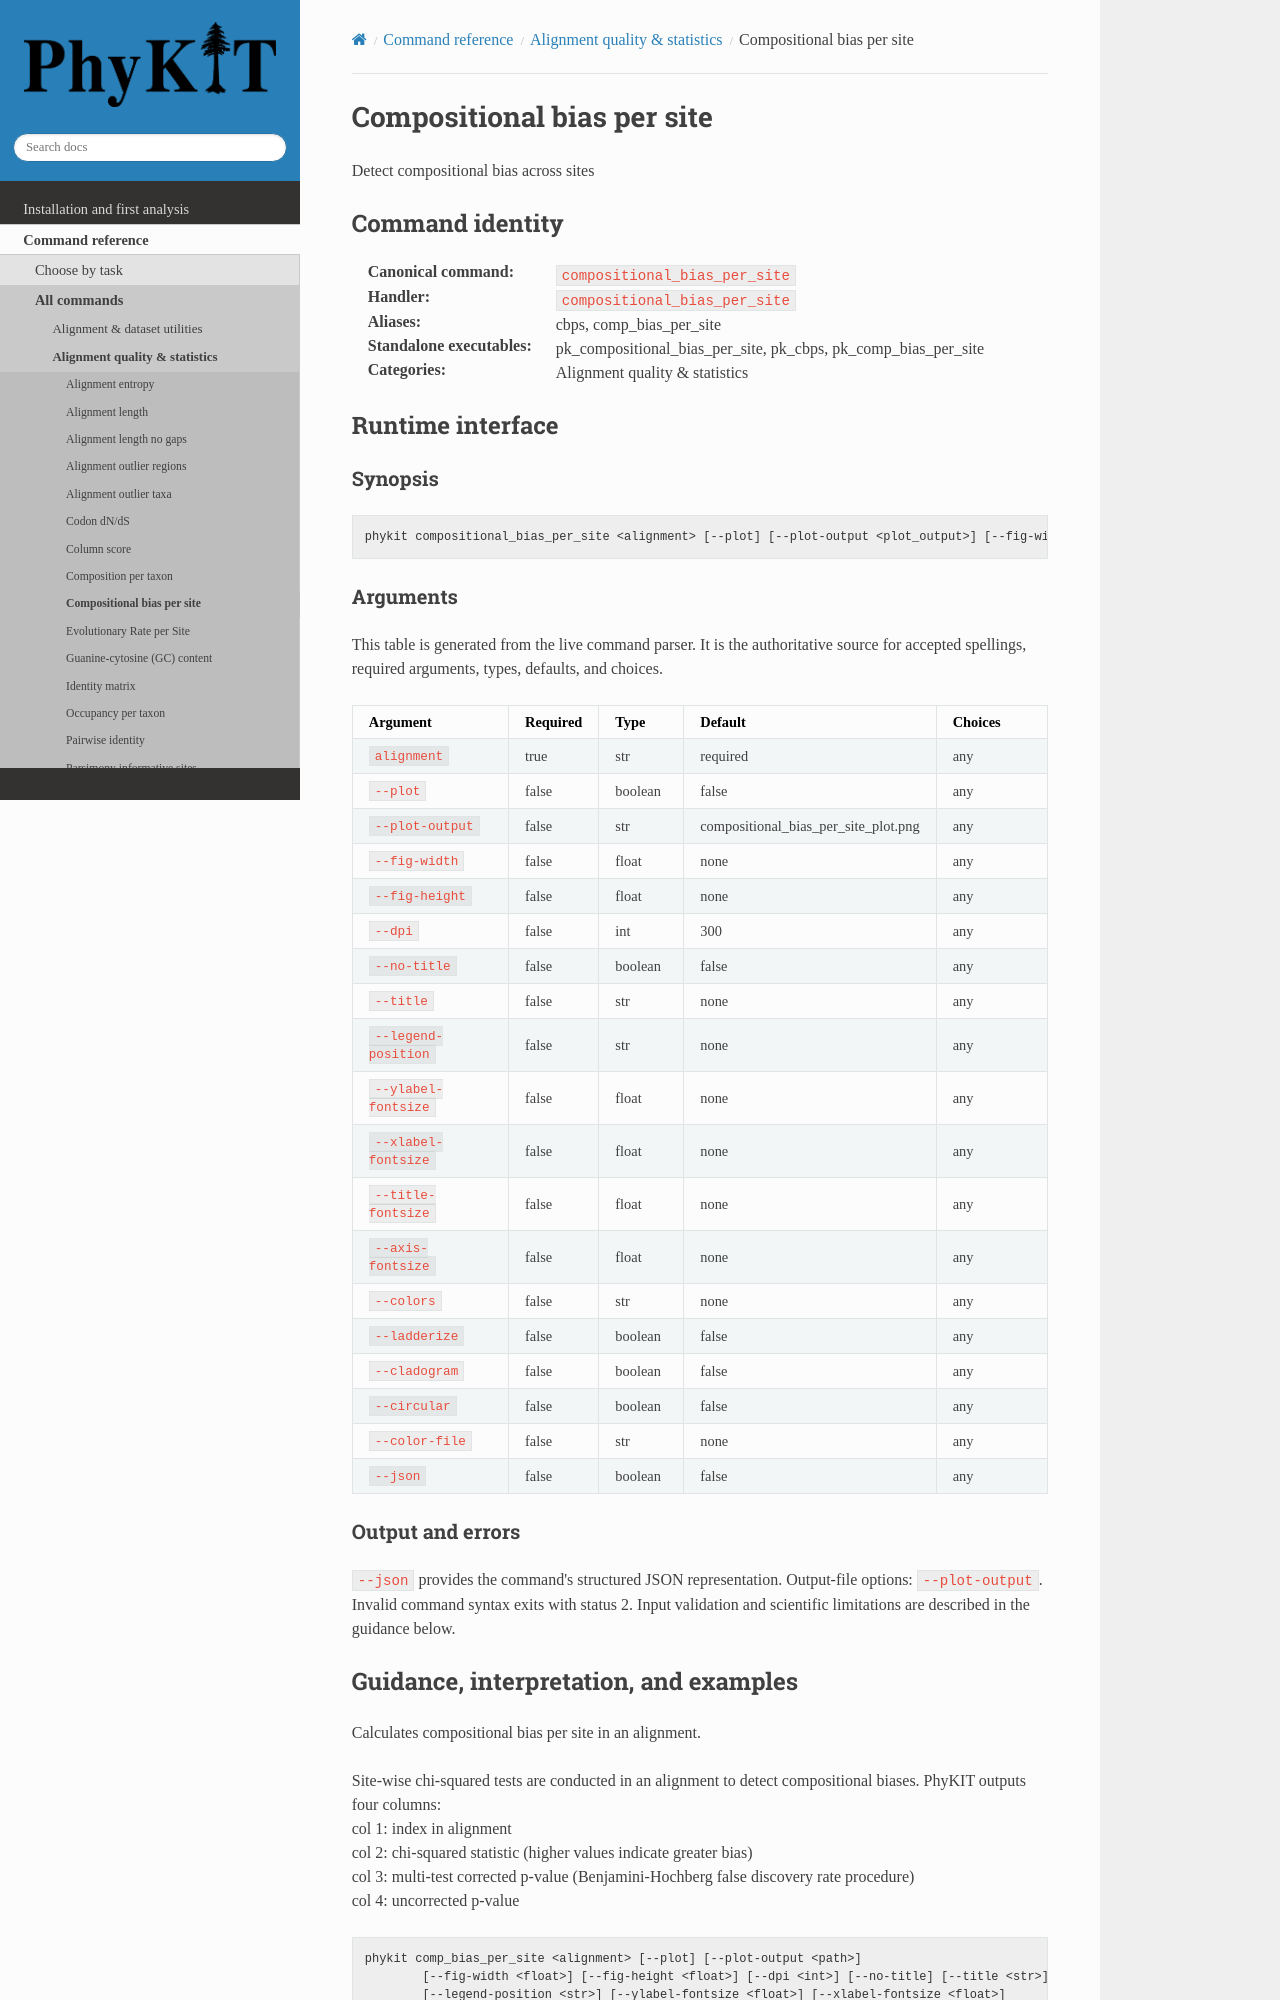

repository: JLSteenwyk/PhyKIT · page: reference/commands/compositional_bias_per_site.html · generator: sphinx

.. _cmd-compositional_bias_per_site:
.. _command-compositional_bias_per_site:

Compositional bias per site
===========================

Detect compositional bias across sites

Command identity
----------------

:Canonical command: ``compositional_bias_per_site``
:Handler: ``compositional_bias_per_site``
:Aliases: cbps, comp_bias_per_site
:Standalone executables: pk_compositional_bias_per_site, pk_cbps, pk_comp_bias_per_site
:Categories: Alignment quality & statistics

Runtime interface
-----------------

.. include:: /_generated/commands/compositional_bias_per_site.inc
